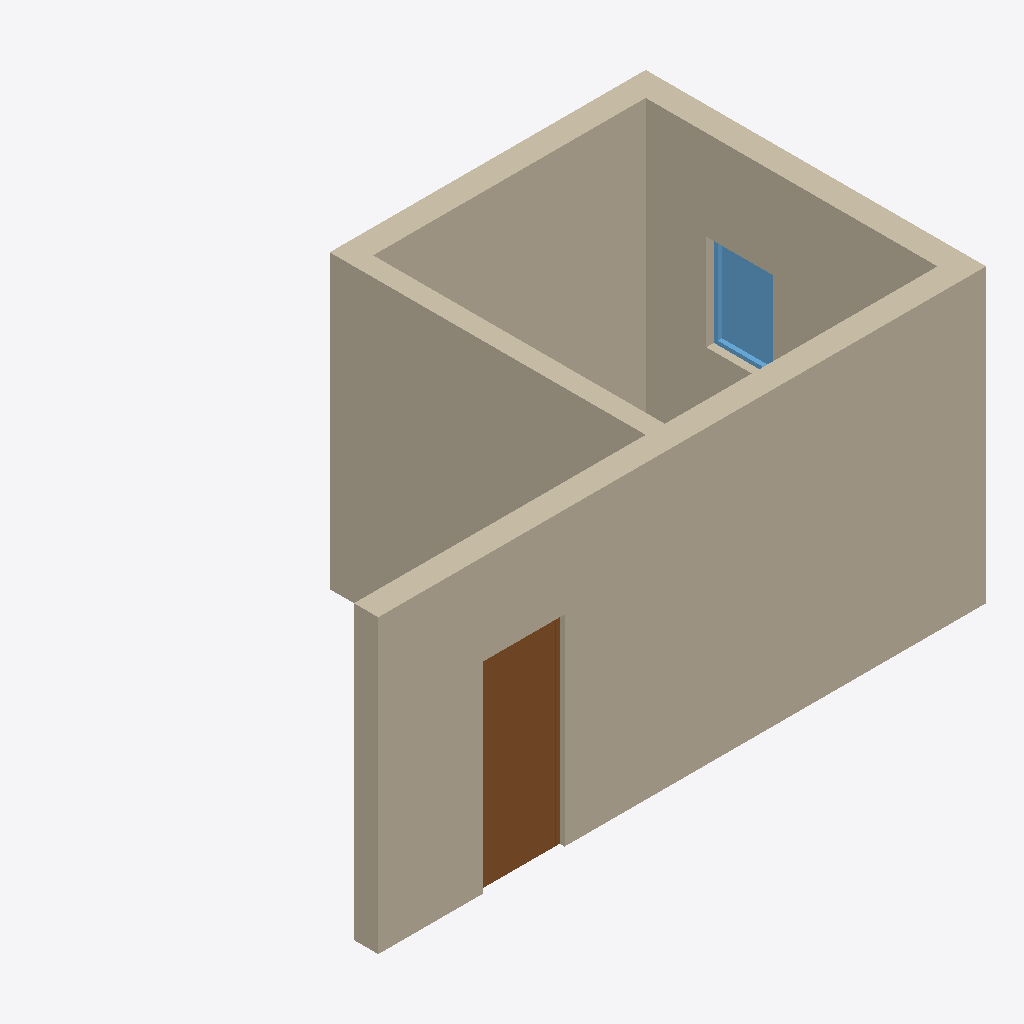
Isometric view of an IFC building model (IFC-SPF (STEP), schema IFC4, length unit foot), seen from the south-west, elements coloured by IFC class: 2 walls (beige), 1 door (brown), 1 window (light blue).
Extent 6.3 m × 3.6 m × 3.0 m (x, y, z). Storeys (1): 1ST FLOOR at 0.00 m. Elements (4): 2 IfcWall, 1 IfcDoor, 1 IfcWindow.

HEADER;
FILE_DESCRIPTION(('ViewDefinition [CoordinationView]'),'2;1');
FILE_NAME('OD_BlenderBIM_Template.blend.ifc','2020-09-07T11:55:47-05:00',(),(),'IfcOpenShell 0.6.0b0','BlenderBIM 0.0.200829','Nobody');
FILE_SCHEMA(('IFC4'));
ENDSEC;
DATA;
#21=IFCPROJECT('2n4Eo2tbbAVxl1$HQfXGs6',$,'My Project',$,$,$,$,(#18,#20),#13);
#161=IFCSITE('3H0Q2NKlT4kBdj16KPzp48',$,'My Site',$,$,#160,$,$,$,$,$,$,$,$);
#167=IFCBUILDING('2Wkq0eVE10XPtxW56m_hNN',$,'My Building',$,$,#166,$,$,$,$,$,$);
#173=IFCBUILDINGSTOREY('13yGRRpUvBrQ4nlWLAH5Sx',$,'1ST FLOOR',$,$,#172,$,$,$,$);
#223=IFCWALL('1gIX5CGez01AcT32LQmY2u',$,'Dumb Wall',$,$,#214,#222,$,.STANDARD.);
#323=IFCWALL('2a$C_y5W97Bx22v0_WI9ii',$,'Dumb Wall.001',$,$,#314,#322,$,.STANDARD.);
#257=IFCDOOR('2GEw0UgaP5mAlagoAfOZ3L',$,'Dumb Door',$,$,#248,#256,$,$,$,.DOOR.,$,$);
#291=IFCWINDOW('1ndRL$pZb0S8gFwovq5SfB',$,'Dumb Window',$,$,#282,#290,$,$,$,.WINDOW.,$,$);
ENDSEC;
